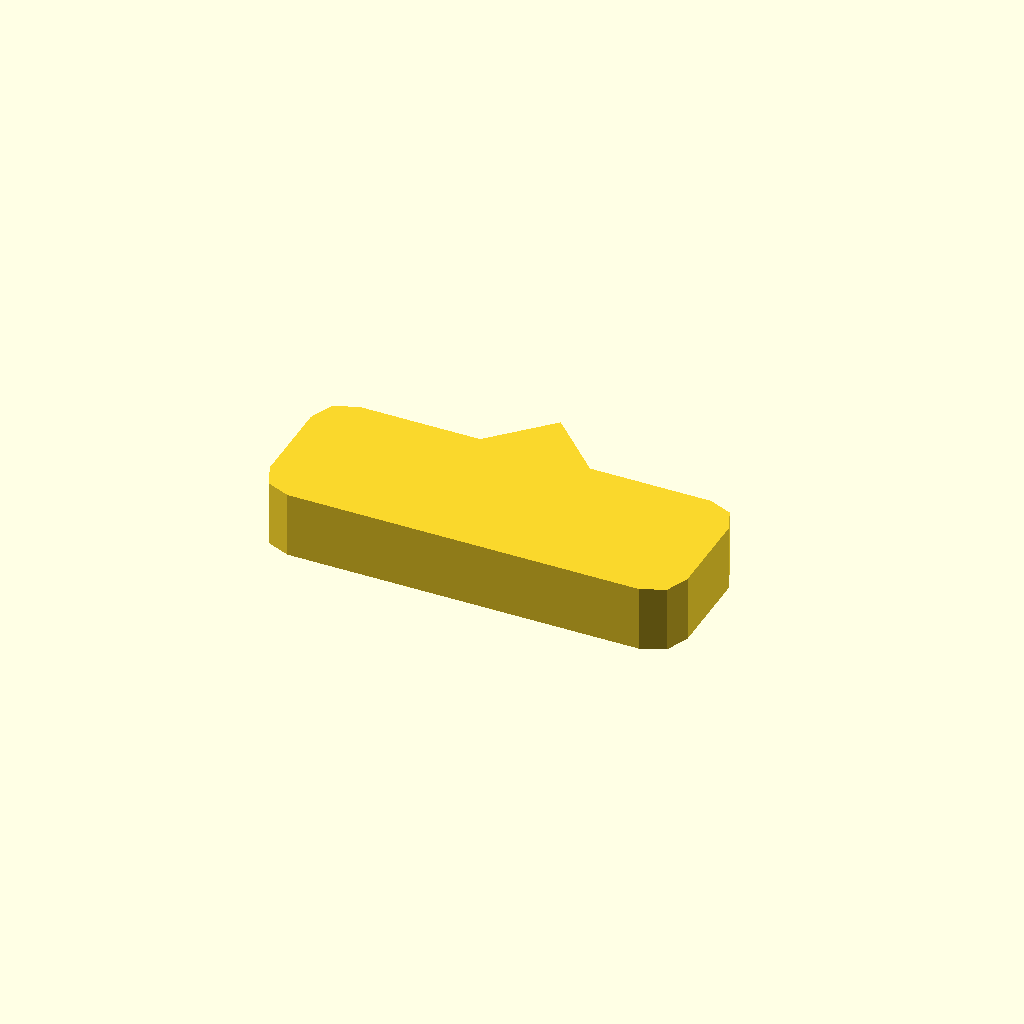
Cell 1: the model at its default parameters.
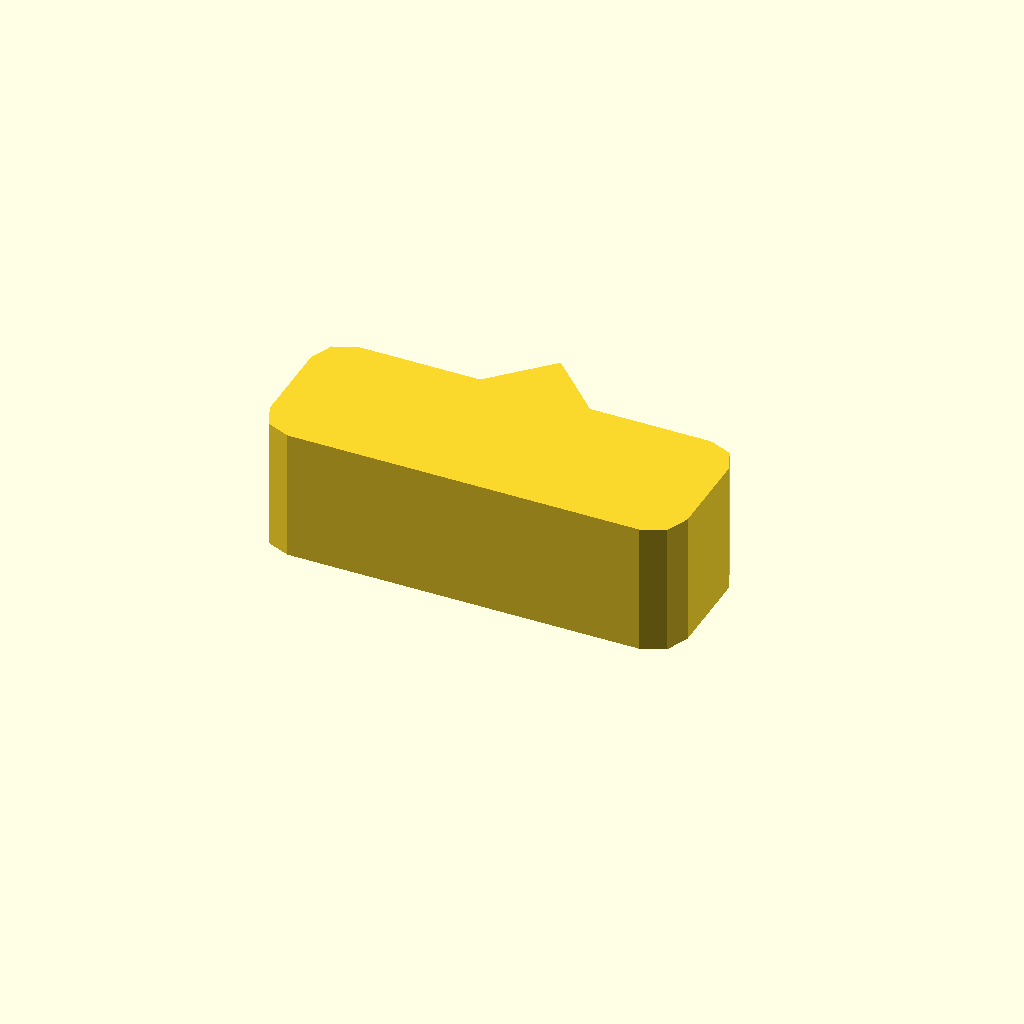
Cell 2 — profile_height set to 12, the other parameters unchanged.
One fixed orthographic camera (rotation 55°, 0°, 25°; colour scheme Cornfield) for every cell.
Source of the model, optional_data/data/sketch1/pawls/part_0032.scad:
$fn = 32;

// ----------------------------------------------------------------------
// Ratchet pawl: 38 x 14 mm body, beak 5 mm сверху
// ----------------------------------------------------------------------

// --- parameters (mm) ---
profile_height = 6;       // extrusion height
profile_points = 15;      // points of the closed outline

profile = [[0, 3], [0.879, 0.879], [3, 0], [35, 0], [37.121, 0.879], [38, 3], [38, 11], [37.121, 13.121], [35, 14], [24, 14], [19, 19], [14, 14], [3, 14], [0.879, 13.121], [0, 11]];  // single closed polygon, 15 points, counter clockwise

// --- the one profile operation ---
linear_extrude(height = profile_height) polygon(points = profile);
Parameter table extracted from the source (name, type, default, range or options):
profile_height: number, default 6
profile_points: number, default 15
